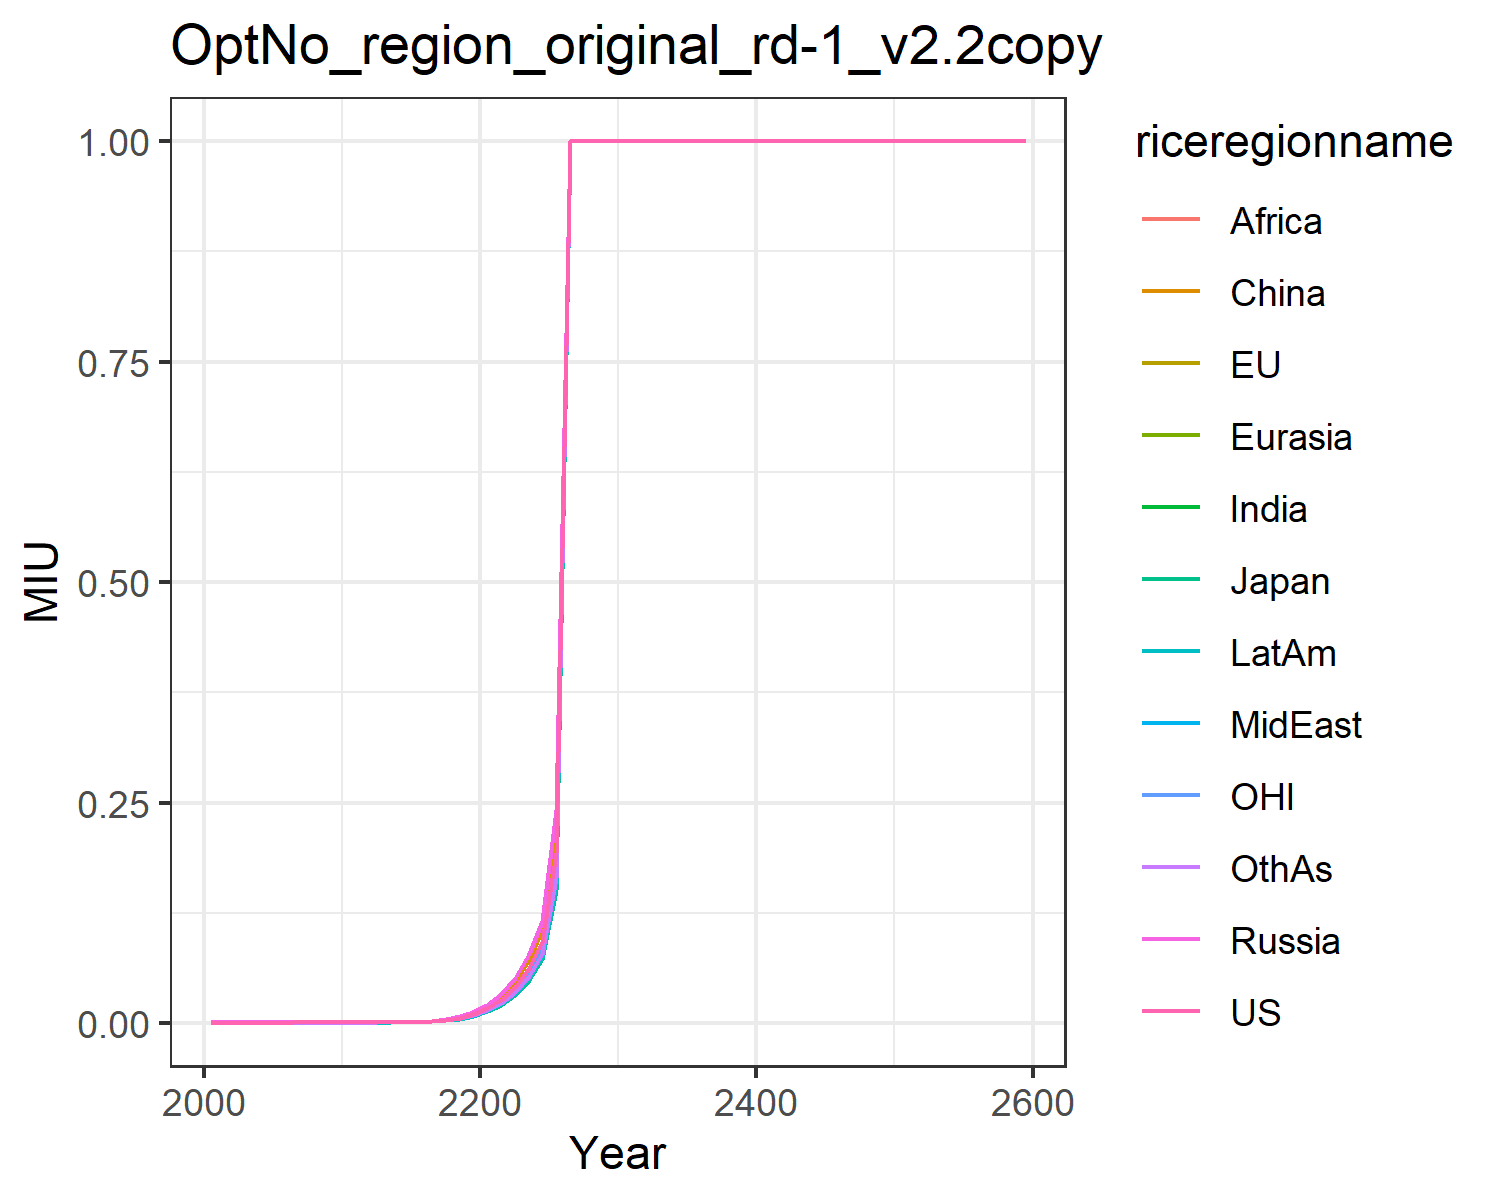

Source data for this figure (header and first rows):
0.00043283869681682495, 0.00033862811311759976, 0.00033862811311759976, 0.0005421938136711936, 0.0005421938136711936, 0.0004976934179031396, 0.000387176791471404, 0.0004082303155842587, 0.000387176791471404, 0.00035286078042538017, 0.000387176791471404, 0.0003689059599000848
0.0004441, 0.0003474, 0.0003474, 0.0005562, 0.0005562, 0.0005106, 0.0003972, 0.0004188, 0.0003972, 0.000362, 0.0003972, 0.0003785
0.0004555, 0.0003564, 0.0003564, 0.0005706, 0.0005706, 0.0005237, 0.0004074, 0.0004296, 0.0004074, 0.0003713, 0.0004074, 0.0003882
0.0004672, 0.0003655, 0.0003655, 0.0005852, 0.0005852, 0.0005372, 0.0004179, 0.0004406, 0.0004179, 0.0003808, 0.0004179, 0.0003982
0.0004791, 0.0003748, 0.0003748, 0.0006001, 0.0006001, 0.0005508, 0.0004285, 0.0004518, 0.0004285, 0.0003905, 0.0004285, 0.0004083
0.0004912, 0.0003843, 0.0003843, 0.0006153, 0.0006153, 0.0005648, 0.0004394, 0.0004633, 0.0004394, 0.0004004, 0.0004394, 0.0004186
0.0005035, 0.0003939, 0.0003939, 0.0006308, 0.0006308, 0.000579, 0.0004504, 0.0004749, 0.0004504, 0.0004105, 0.0004504, 0.0004292
0.0005161, 0.0004038, 0.0004038, 0.0006465, 0.0006465, 0.0005935, 0.0004617, 0.0004868, 0.0004617, 0.0004208, 0.0004617, 0.0004399
0.0005289, 0.0004138, 0.0004138, 0.0006626, 0.0006626, 0.0006082, 0.0004731, 0.0004989, 0.0004731, 0.0004312, 0.0004731, 0.0004508
0.0005421, 0.0004241, 0.0004241, 0.0006791, 0.0006791, 0.0006234, 0.0004849, 0.0005113, 0.0004849, 0.000442, 0.0004849, 0.0004621
0.0005562, 0.0004351, 0.0004351, 0.0006967, 0.0006967, 0.0006395, 0.0004975, 0.0005246, 0.0004975, 0.0004534, 0.0004975, 0.0004741
0.0005735, 0.0004487, 0.0004487, 0.0007184, 0.0007184, 0.0006595, 0.000513, 0.0005409, 0.000513, 0.0004676, 0.000513, 0.0004888
0.0006029, 0.0004717, 0.0004717, 0.0007552, 0.0007552, 0.0006932, 0.0005393, 0.0005686, 0.0005393, 0.0004915, 0.0005393, 0.0005138
0.0006721, 0.0005258, 0.0005258, 0.000842, 0.000842, 0.0007729, 0.0006012, 0.0006339, 0.0006012, 0.0005479, 0.0006012, 0.0005729
0.0008513, 0.000666, 0.000666, 0.001066, 0.001066, 0.0009789, 0.0007615, 0.0008029, 0.0007615, 0.000694, 0.0007615, 0.0007256
0.001268, 0.0009917, 0.0009917, 0.001588, 0.001588, 0.001458, 0.001134, 0.001196, 0.001134, 0.001033, 0.001134, 0.00108
0.0021, 0.001643, 0.001643, 0.002631, 0.002631, 0.002415, 0.001879, 0.001981, 0.001879, 0.001712, 0.001879, 0.00179
0.003596, 0.002814, 0.002814, 0.004505, 0.004505, 0.004135, 0.003217, 0.003392, 0.003217, 0.002932, 0.003217, 0.003065
0.006119, 0.004787, 0.004787, 0.007665, 0.007665, 0.007036, 0.005474, 0.005771, 0.005474, 0.004989, 0.005474, 0.005215
0.0102, 0.007979, 0.007979, 0.01278, 0.01278, 0.01173, 0.009123, 0.009619, 0.009123, 0.008314, 0.009123, 0.008692
0.01658, 0.01297, 0.01297, 0.02077, 0.02077, 0.01907, 0.01483, 0.01564, 0.01483, 0.01352, 0.01483, 0.01413
0.02633, 0.0206, 0.0206, 0.03298, 0.03298, 0.03027, 0.02355, 0.02483, 0.02355, 0.02146, 0.02355, 0.02244
0.04087, 0.03198, 0.03198, 0.0512, 0.0512, 0.047, 0.03656, 0.03855, 0.03656, 0.03332, 0.03656, 0.03484
0.06208, 0.04857, 0.04857, 0.07776, 0.07776, 0.07138, 0.05553, 0.05855, 0.05553, 0.05061, 0.05553, 0.05291
0.09218, 0.07212, 0.07212, 0.1155, 0.1155, 0.106, 0.08245, 0.08694, 0.08245, 0.07515, 0.08245, 0.07856
0.1924, 0.1506, 0.1506, 0.2411, 0.2411, 0.2213, 0.1721, 0.1815, 0.1721, 0.1569, 0.1721, 0.164
1.0, 1.0, 1.0, 1.0, 1.0, 1.0, 1.0, 1.0, 1.0, 1.0, 1.0, 1.0
1.0, 1.0, 1.0, 1.0, 1.0, 1.0, 1.0, 1.0, 1.0, 1.0, 1.0, 1.0
1.0, 1.0, 1.0, 1.0, 1.0, 1.0, 1.0, 1.0, 1.0, 1.0, 1.0, 1.0
1.0, 1.0, 1.0, 1.0, 1.0, 1.0, 1.0, 1.0, 1.0, 1.0, 1.0, 1.0
1.0, 1.0, 1.0, 1.0, 1.0, 1.0, 1.0, 1.0, 1.0, 1.0, 1.0, 1.0
1.0, 1.0, 1.0, 1.0, 1.0, 1.0, 1.0, 1.0, 1.0, 1.0, 1.0, 1.0
1.0, 1.0, 1.0, 1.0, 1.0, 1.0, 1.0, 1.0, 1.0, 1.0, 1.0, 1.0
1.0, 1.0, 1.0, 1.0, 1.0, 1.0, 1.0, 1.0, 1.0, 1.0, 1.0, 1.0
1.0, 1.0, 1.0, 1.0, 1.0, 1.0, 1.0, 1.0, 1.0, 1.0, 1.0, 1.0
1.0, 1.0, 1.0, 1.0, 1.0, 1.0, 1.0, 1.0, 1.0, 1.0, 1.0, 1.0
1.0, 1.0, 1.0, 1.0, 1.0, 1.0, 1.0, 1.0, 1.0, 1.0, 1.0, 1.0
1.0, 1.0, 1.0, 1.0, 1.0, 1.0, 1.0, 1.0, 1.0, 1.0, 1.0, 1.0
1.0, 1.0, 1.0, 1.0, 1.0, 1.0, 1.0, 1.0, 1.0, 1.0, 1.0, 1.0
1.0, 1.0, 1.0, 1.0, 1.0, 1.0, 1.0, 1.0, 1.0, 1.0, 1.0, 1.0
1.0, 1.0, 1.0, 1.0, 1.0, 1.0, 1.0, 1.0, 1.0, 1.0, 1.0, 1.0
1.0, 1.0, 1.0, 1.0, 1.0, 1.0, 1.0, 1.0, 1.0, 1.0, 1.0, 1.0
1.0, 1.0, 1.0, 1.0, 1.0, 1.0, 1.0, 1.0, 1.0, 1.0, 1.0, 1.0
1.0, 1.0, 1.0, 1.0, 1.0, 1.0, 1.0, 1.0, 1.0, 1.0, 1.0, 1.0
1.0, 1.0, 1.0, 1.0, 1.0, 1.0, 1.0, 1.0, 1.0, 1.0, 1.0, 1.0
1.0, 1.0, 1.0, 1.0, 1.0, 1.0, 1.0, 1.0, 1.0, 1.0, 1.0, 1.0
1.0, 1.0, 1.0, 1.0, 1.0, 1.0, 1.0, 1.0, 1.0, 1.0, 1.0, 1.0
1.0, 1.0, 1.0, 1.0, 1.0, 1.0, 1.0, 1.0, 1.0, 1.0, 1.0, 1.0
1.0, 1.0, 1.0, 1.0, 1.0, 1.0, 1.0, 1.0, 1.0, 1.0, 1.0, 1.0
1.0, 1.0, 1.0, 1.0, 1.0, 1.0, 1.0, 1.0, 1.0, 1.0, 1.0, 1.0
1.0, 1.0, 1.0, 1.0, 1.0, 1.0, 1.0, 1.0, 1.0, 1.0, 1.0, 1.0
1.0, 1.0, 1.0, 1.0, 1.0, 1.0, 1.0, 1.0, 1.0, 1.0, 1.0, 1.0
1.0, 1.0, 1.0, 1.0, 1.0, 1.0, 1.0, 1.0, 1.0, 1.0, 1.0, 1.0
1.0, 1.0, 1.0, 1.0, 1.0, 1.0, 1.0, 1.0, 1.0, 1.0, 1.0, 1.0
1.0, 1.0, 1.0, 1.0, 1.0, 1.0, 1.0, 1.0, 1.0, 1.0, 1.0, 1.0
1.0, 1.0, 1.0, 1.0, 1.0, 1.0, 1.0, 1.0, 1.0, 1.0, 1.0, 1.0
1.0, 1.0, 1.0, 1.0, 1.0, 1.0, 1.0, 1.0, 1.0, 1.0, 1.0, 1.0
1.0, 1.0, 1.0, 1.0, 1.0, 1.0, 1.0, 1.0, 1.0, 1.0, 1.0, 1.0
1.0, 1.0, 1.0, 1.0, 1.0, 1.0, 1.0, 1.0, 1.0, 1.0, 1.0, 1.0
1.0, 1.0, 1.0, 1.0, 1.0, 1.0, 1.0, 1.0, 1.0, 1.0, 1.0, 1.0
